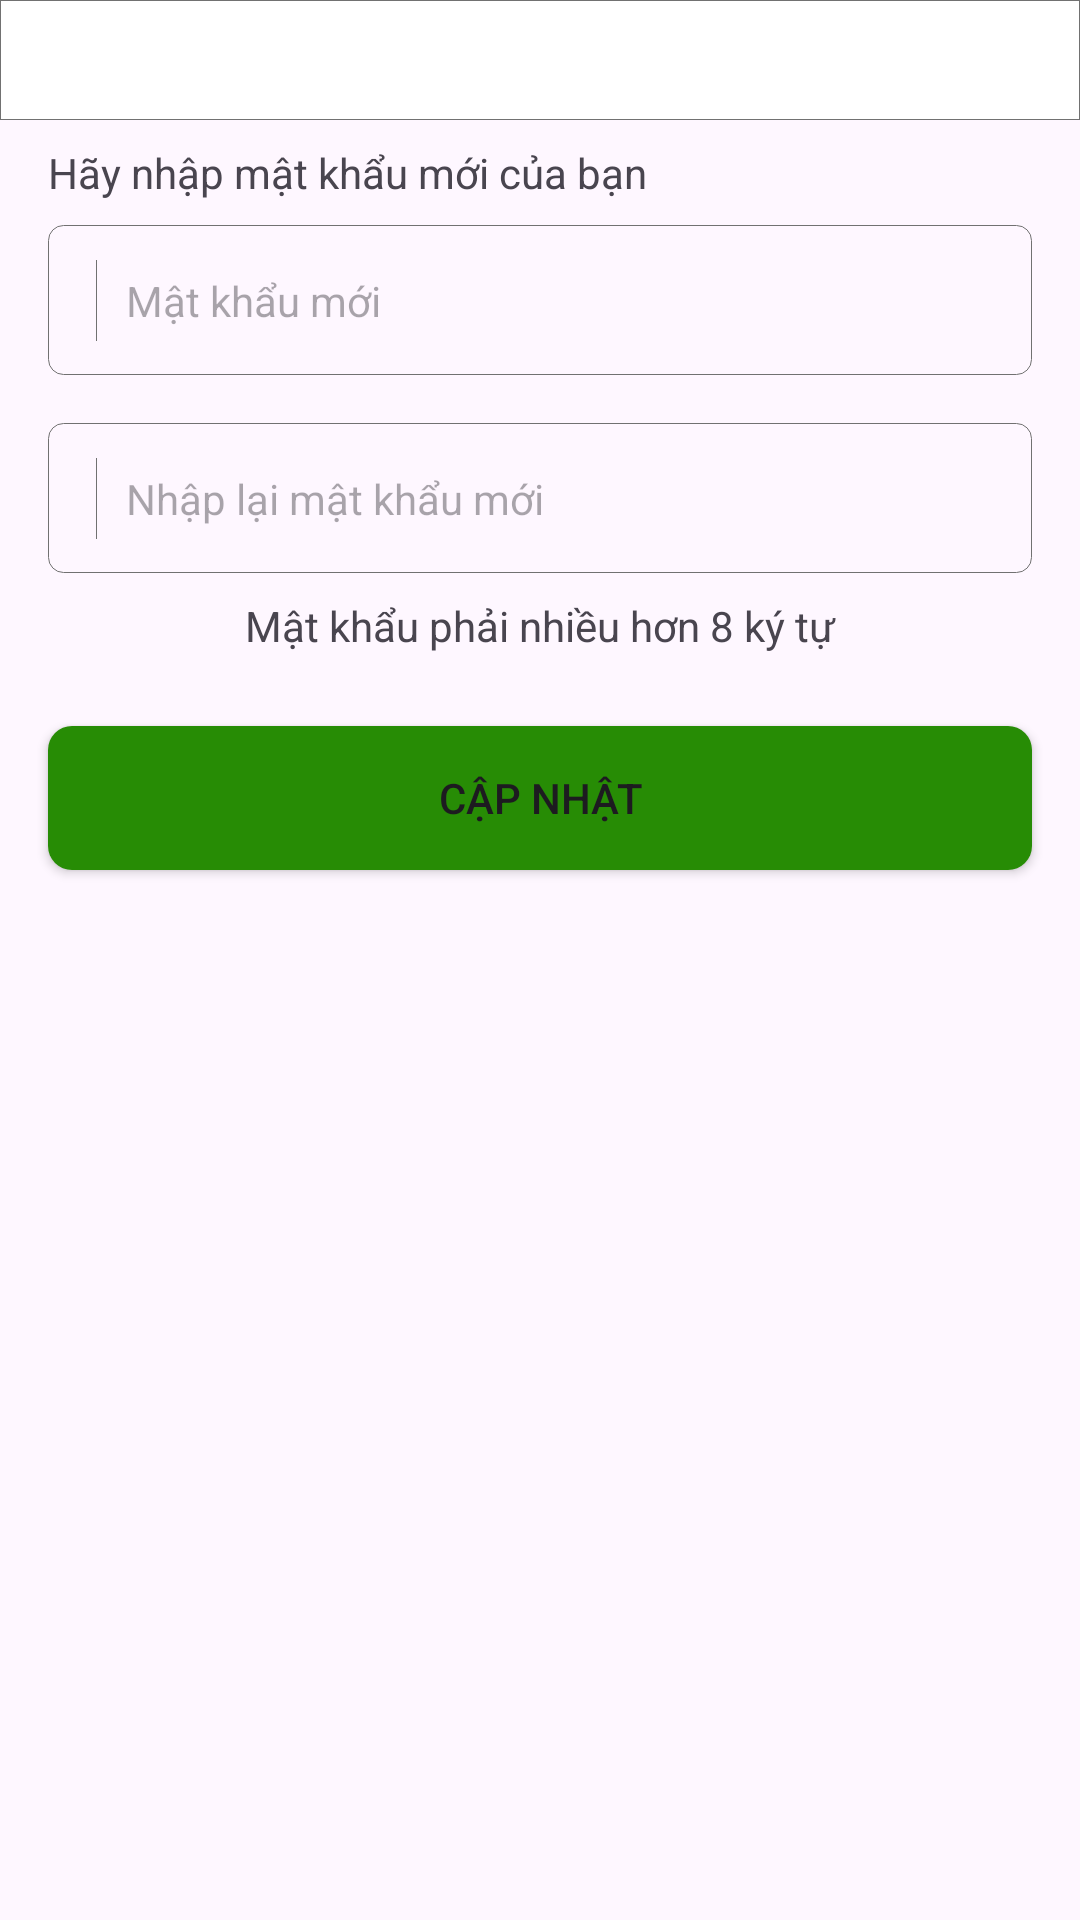

Produce the Android XML layout that renders to this screen, including the resource entries it uses.
<!-- AndroidManifest.xml: application theme Theme.BookStore -->
<!-- res/layout/fragment_change_password.xml -->
<?xml version="1.0" encoding="utf-8"?>
<androidx.constraintlayout.widget.ConstraintLayout xmlns:android="http://schemas.android.com/apk/res/android"
    xmlns:tools="http://schemas.android.com/tools"
    android:layout_width="match_parent"
    android:layout_height="match_parent"
    xmlns:app="http://schemas.android.com/apk/res-auto"
    tools:context=".ui.change_password.ChangePasswordFragment">

    <androidx.constraintlayout.widget.ConstraintLayout
        android:id="@+id/constraintLayout8"
        android:layout_width="match_parent"
        android:layout_height="40dp"
        android:background="@drawable/bg_box_no_radius"
        app:layout_constraintBottom_toBottomOf="parent"
        app:layout_constraintEnd_toEndOf="parent"
        app:layout_constraintStart_toStartOf="parent"
        app:layout_constraintTop_toTopOf="parent"
        app:layout_constraintVertical_bias="0.0">

        <ImageView
            android:id="@+id/img_back"
            android:layout_width="wrap_content"
            android:layout_height="wrap_content"
            android:layout_marginStart="16dp"
            android:src="@drawable/back_icon_24"
            app:layout_constraintBottom_toBottomOf="parent"
            app:layout_constraintEnd_toEndOf="parent"
            app:layout_constraintHorizontal_bias="0.0"
            app:layout_constraintStart_toStartOf="parent"
            app:layout_constraintTop_toTopOf="parent" />

        <TextView
            android:layout_width="wrap_content"
            android:layout_height="0dp"
            android:text="Thay đổi mật khẩu"
            android:textColor="@color/black"
            android:textSize="16sp"
            android:textStyle="bold"
            app:layout_constraintBottom_toBottomOf="@+id/img_back"
            app:layout_constraintEnd_toEndOf="parent"
            app:layout_constraintStart_toStartOf="parent"
            app:layout_constraintTop_toTopOf="@+id/img_back" />
    </androidx.constraintlayout.widget.ConstraintLayout>

    <androidx.constraintlayout.widget.ConstraintLayout
        android:layout_width="match_parent"
        android:layout_height="0dp"
        app:layout_constraintBottom_toBottomOf="parent"
        app:layout_constraintEnd_toEndOf="parent"
        app:layout_constraintStart_toStartOf="parent"
        app:layout_constraintTop_toBottomOf="@+id/constraintLayout8">
        <TextView
            android:id="@+id/textView40"
            android:layout_width="wrap_content"
            android:layout_height="wrap_content"
            android:layout_marginStart="16dp"
            android:layout_marginTop="8dp"
            android:text="Hãy nhập mật khẩu mới của bạn"
            app:layout_constraintBottom_toBottomOf="parent"
            app:layout_constraintEnd_toEndOf="parent"
            app:layout_constraintHorizontal_bias="0.0"
            app:layout_constraintStart_toStartOf="parent"
            app:layout_constraintTop_toTopOf="parent"
            app:layout_constraintVertical_bias="0.0" />

        <androidx.constraintlayout.widget.ConstraintLayout
            android:id="@+id/constraintLayout18"
            android:layout_width="match_parent"
            android:layout_height="50dp"
            android:layout_marginStart="16dp"
            android:layout_marginTop="8dp"
            android:layout_marginEnd="16dp"
            android:background="@drawable/bg_box_radius_5_no_color"
            app:layout_constraintBottom_toBottomOf="parent"
            app:layout_constraintEnd_toEndOf="parent"
            app:layout_constraintStart_toStartOf="parent"
            app:layout_constraintTop_toBottomOf="@+id/textView40"
            app:layout_constraintVertical_bias="0.0">

            <ImageView
                android:id="@+id/imageView11"
                android:layout_width="wrap_content"
                android:layout_height="wrap_content"
                android:layout_marginStart="8dp"
                android:layout_marginTop="8dp"
                android:layout_marginBottom="8dp"
                android:src="@drawable/padlock_icon_24"
                app:layout_constraintBottom_toBottomOf="parent"
                app:layout_constraintEnd_toEndOf="parent"
                app:layout_constraintHorizontal_bias="0.0"
                app:layout_constraintStart_toStartOf="parent"
                app:layout_constraintTop_toTopOf="parent" />

            <EditText
                android:id="@+id/edittext_new_password"
                android:layout_width="0dp"
                android:layout_height="wrap_content"
                android:layout_marginStart="8dp"
                android:layout_marginEnd="8dp"
                android:background="@drawable/bg_stroke_grey_left_box"
                android:hint="Mật khẩu mới"
                android:paddingVertical="4dp"
                android:paddingStart="10dp"
                android:textSize="14sp"
                android:textColor="@color/black"
                android:imeOptions="actionDone"
                app:layout_constraintBottom_toBottomOf="parent"
                app:layout_constraintEnd_toEndOf="parent"
                app:layout_constraintStart_toEndOf="@+id/imageView11"
                app:layout_constraintTop_toTopOf="parent"
                tools:ignore="RtlSymmetry" />
        </androidx.constraintlayout.widget.ConstraintLayout>

        <androidx.constraintlayout.widget.ConstraintLayout
            android:id="@+id/constraintLayout25"
            android:layout_width="match_parent"
            android:layout_height="50dp"
            android:layout_marginStart="16dp"
            android:layout_marginTop="16dp"
            android:layout_marginEnd="16dp"
            android:background="@drawable/bg_box_radius_5_no_color"
            app:layout_constraintBottom_toBottomOf="parent"
            app:layout_constraintEnd_toEndOf="parent"
            app:layout_constraintStart_toStartOf="parent"
            app:layout_constraintTop_toBottomOf="@+id/constraintLayout18"
            app:layout_constraintVertical_bias="0.0">

            <ImageView
                android:id="@+id/imageView12"
                android:layout_width="wrap_content"
                android:layout_height="wrap_content"
                android:layout_marginStart="8dp"
                android:layout_marginTop="8dp"
                android:layout_marginBottom="8dp"
                android:src="@drawable/padlock_icon_24"
                app:layout_constraintBottom_toBottomOf="parent"
                app:layout_constraintEnd_toEndOf="parent"
                app:layout_constraintHorizontal_bias="0.0"
                app:layout_constraintStart_toStartOf="parent"
                app:layout_constraintTop_toTopOf="parent" />

            <EditText
                android:id="@+id/edittext_password_again"
                android:layout_width="0dp"
                android:layout_height="wrap_content"
                android:layout_marginStart="8dp"
                android:layout_marginEnd="8dp"
                android:background="@drawable/bg_stroke_grey_left_box"
                android:hint="Nhập lại mật khẩu mới"
                android:textColor="@color/black"
                android:paddingVertical="4dp"
                android:paddingStart="10dp"
                android:textSize="14sp"
                android:imeOptions="actionDone"
                app:layout_constraintBottom_toBottomOf="parent"
                app:layout_constraintEnd_toEndOf="parent"
                app:layout_constraintStart_toEndOf="@+id/imageView12"
                app:layout_constraintTop_toTopOf="parent"
                tools:ignore="Deprecated,RtlSymmetry" />
        </androidx.constraintlayout.widget.ConstraintLayout>

        <TextView
            android:id="@+id/txtv_warning_input"
            android:layout_width="0dp"
            android:layout_height="wrap_content"
            android:layout_marginTop="8dp"
            android:text="Mật khẩu phải nhiều hơn 8 ký tự"
            app:layout_constraintBottom_toBottomOf="parent"
            android:textAlignment="center"
            app:layout_constraintEnd_toEndOf="@+id/constraintLayout25"
            app:layout_constraintStart_toStartOf="@+id/constraintLayout25"
            app:layout_constraintTop_toBottomOf="@+id/constraintLayout25"
            app:layout_constraintVertical_bias="0.0" />

        <Button
            android:id="@+id/btn_update"
            android:layout_width="match_parent"
            android:layout_height="wrap_content"
            android:layout_marginStart="16dp"
            android:layout_marginTop="24dp"
            android:layout_marginEnd="16dp"
            android:background="@drawable/custom_bg_button"
            android:text="Cập nhật"
            app:layout_constraintBottom_toBottomOf="parent"
            app:layout_constraintEnd_toEndOf="parent"
            app:layout_constraintStart_toStartOf="parent"
            app:layout_constraintTop_toBottomOf="@+id/txtv_warning_input"
            app:layout_constraintVertical_bias="0.0" />

    </androidx.constraintlayout.widget.ConstraintLayout>

</androidx.constraintlayout.widget.ConstraintLayout>
<!-- resources referenced by this layout -->
<resources>
  <color name="black">#FF000000</color>
  <!-- drawable bg_box_no_radius (drawable) -->
  <?xml version="1.0" encoding="utf-8"?>
  <shape xmlns:android="http://schemas.android.com/apk/res/android">
      <solid android:color="@color/white"/>
      <stroke android:color="@color/grey" android:width="0.3dp"/>
  </shape>
  <!-- drawable bg_box_radius_5_no_color (drawable) -->
  <?xml version="1.0" encoding="utf-8"?>
  <shape xmlns:android="http://schemas.android.com/apk/res/android">
      <corners android:radius="5dp"/>
      <stroke android:color="@color/grey" android:width="0.1dp"/>
  </shape>
  <!-- drawable bg_stroke_grey_left_box (drawable) -->
  <?xml version="1.0" encoding="utf-8"?>
  <layer-list xmlns:android="http://schemas.android.com/apk/res/android">
      <item
          android:top="-2dp"
          android:bottom="-2dp"
          android:right="-2dp">
          <shape android:shape="rectangle">
              <solid android:color="@android:color/transparent" />
              <stroke
                  android:width="0.1dp"
                  android:color="@color/grey" />
          </shape>
      </item>
  </layer-list>
  <!-- drawable custom_bg_button (drawable) -->
  <?xml version="1.0" encoding="utf-8"?>
  <shape xmlns:android="http://schemas.android.com/apk/res/android">
      <solid android:color="@color/cus_green"/>
      <corners android:radius="8dp"/>
      <stroke android:color="@color/black"/>
  </shape>
  <style name="Theme.BookStore" parent="Base.Theme.BookStore" />
  <color name="white">#FFFFFFFF</color>
  <color name="grey">#717171</color>
  <color name="cus_green">#278C05</color>
  <style name="Base.Theme.BookStore" parent="Theme.Material3.DayNight.NoActionBar">
      </style>
</resources>
